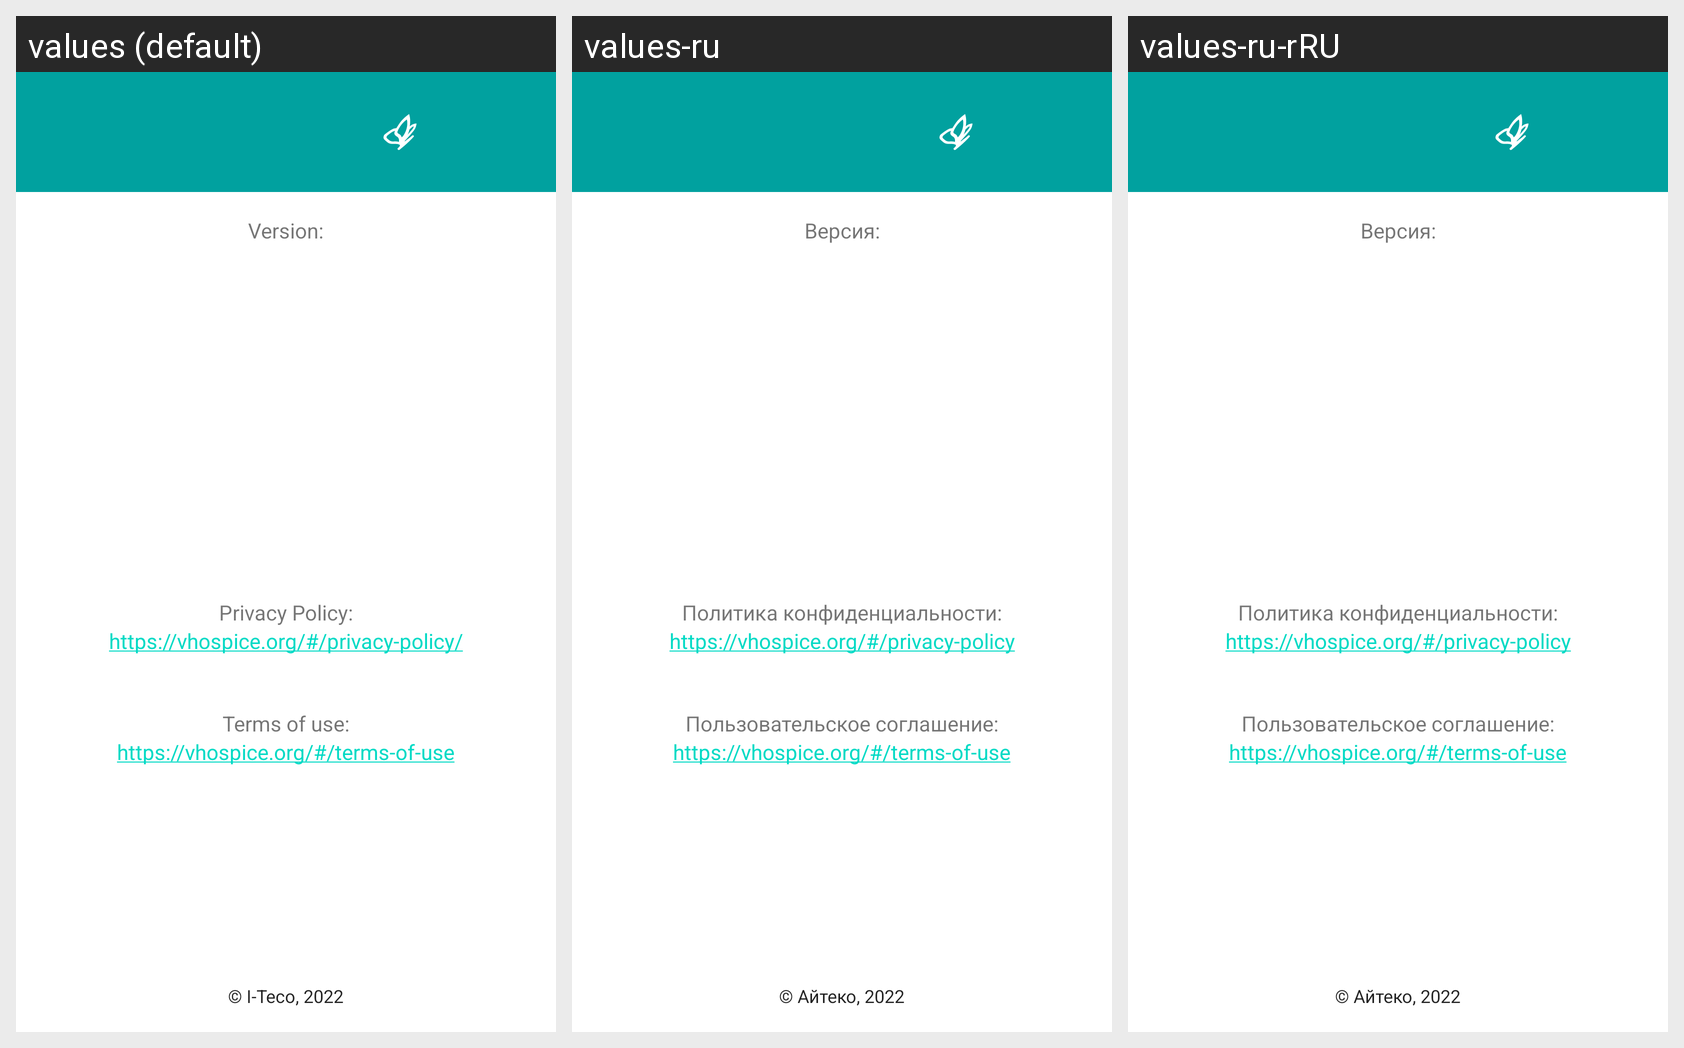

For this localized Android screen grid, give each drawn string resource with its value in every locale shown.
Android screen res/layout/fragment_about.xml rendered under 3 locales, left to right: values (default), values-ru, values-ru-rRU. Device: Nexus 5 (rendered at 1080×1920; each locale shown at half size, 540×960, under a caption strip naming it); theme Theme.FMHAndroid.
Strings drawn on this screen, with the default value and each locale's value (text and hints the layout hard-codes, and strings that could not be matched under every locale, appear in the picture but are not listed):

version
  values: Version:
  values-ru: Версия:
  values-ru-rRU: Версия:  [from values-ru]

privacy_policy
  values: Privacy Policy:
  values-ru: Политика конфиденциальности:
  values-ru-rRU: Политика конфиденциальности:  [from values-ru]

privacy_policy_url
  values: https://vhospice.org/#/privacy-policy/
  values-ru: https://vhospice.org/#/privacy-policy
  values-ru-rRU: https://vhospice.org/#/privacy-policy  [from values-ru]

terms_of_use
  values: Terms of use:
  values-ru: Пользовательское соглашение:
  values-ru-rRU: Пользовательское соглашение:  [from values-ru]

terms_of_use_url
  values: https://vhospice.org/#/terms-of-use
  values-ru: https://vhospice.org/#/terms-of-use
  values-ru-rRU: https://vhospice.org/#/terms-of-use  [from values-ru]

company_info
  values: © I-Teco, 2022
  values-ru: © Айтеко, 2022
  values-ru-rRU: © Айтеко, 2022  [from values-ru]
